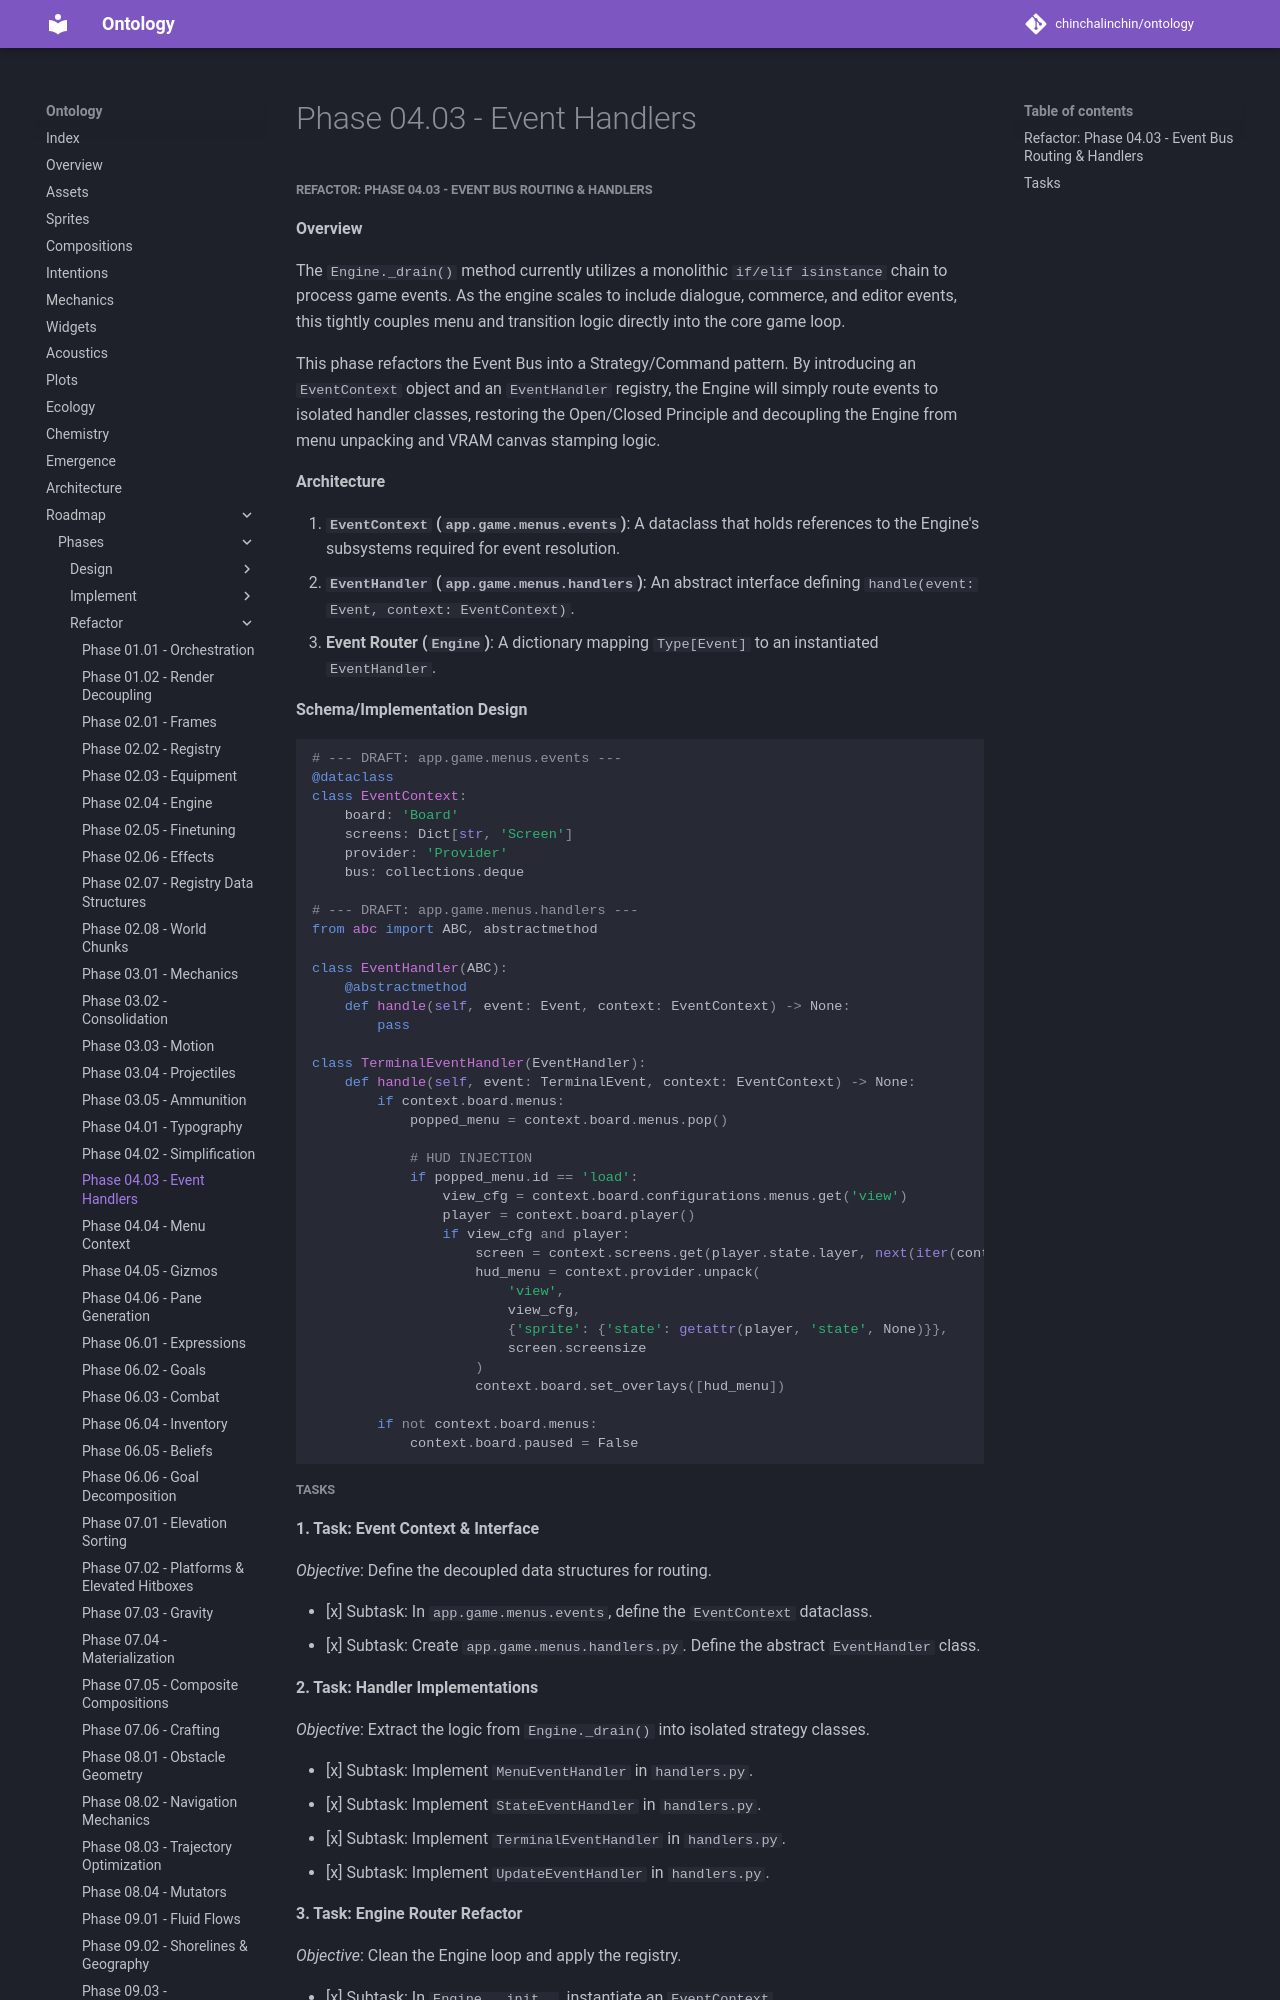

repository: chinchalinchin/ontology · page: board/phases/refactor/refactor-04-03/index.html · generator: mkdocs

##### Refactor: Phase 04.03 - Event Bus Routing & Handlers

**Overview**

The `Engine._drain()` method currently utilizes a monolithic `if/elif isinstance` chain to process game events. As the engine scales to include dialogue, commerce, and editor events, this tightly couples menu and transition logic directly into the core game loop.

This phase refactors the Event Bus into a Strategy/Command pattern. By introducing an `EventContext` object and an `EventHandler` registry, the Engine will simply route events to isolated handler classes, restoring the Open/Closed Principle and decoupling the Engine from menu unpacking and VRAM canvas stamping logic.

**Architecture**

1. **`EventContext` (`app.game.menus.events`)**: A dataclass that holds references to the Engine's subsystems required for event resolution.
2. **`EventHandler` (`app.game.menus.handlers`)**: An abstract interface defining `handle(event: Event, context: EventContext)`.
3. **Event Router (`Engine`)**: A dictionary mapping `Type[Event]` to an instantiated `EventHandler`.

**Schema/Implementation Design**

```python
# --- DRAFT: app.game.menus.events ---
@dataclass
class EventContext:
    board: 'Board'
    screens: Dict[str, 'Screen']
    provider: 'Provider'
    bus: collections.deque

# --- DRAFT: app.game.menus.handlers ---
from abc import ABC, abstractmethod

class EventHandler(ABC):
    @abstractmethod
    def handle(self, event: Event, context: EventContext) -> None:
        pass

class TerminalEventHandler(EventHandler):
    def handle(self, event: TerminalEvent, context: EventContext) -> None:
        if context.board.menus:
            popped_menu = context.board.menus.pop()
            
            # HUD INJECTION
            if popped_menu.id == 'load':
                view_cfg = context.board.configurations.menus.get('view')
                player = context.board.player()
                if view_cfg and player:
                    screen = context.screens.get(player.state.layer, next(iter(context.screens.values())))
                    hud_menu = context.provider.unpack(
                        'view', 
                        view_cfg, 
                        {'sprite': {'state': getattr(player, 'state', None)}}, 
                        screen.screensize
                    )
                    context.board.set_overlays([hud_menu])

        if not context.board.menus:
            context.board.paused = False

```
